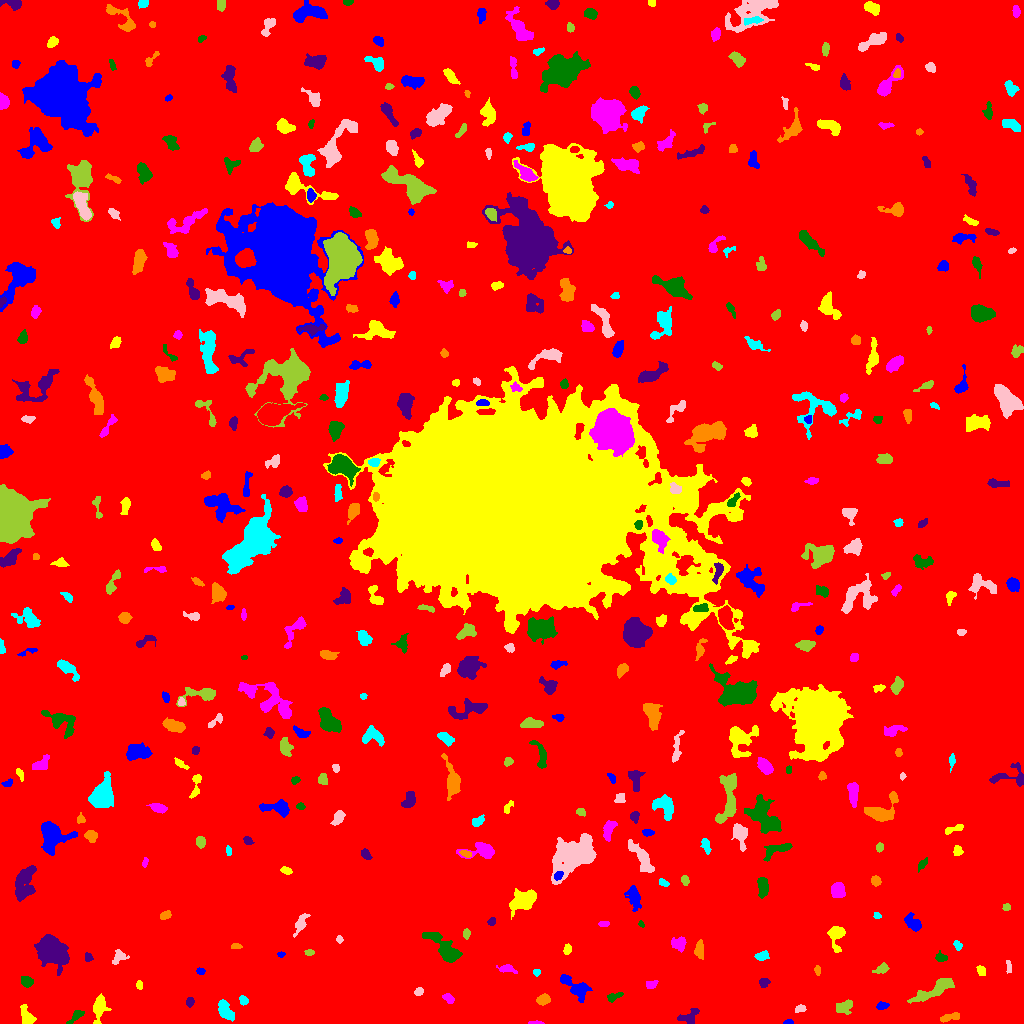

The table this chart was drawn from, first rows:
ID, X, Y, A, B, theta, total_flux, mu_max, mu_median, mu_mean, R_fwhm, R_e, R10, R90, x_start, x_end, y_start, y_end, area, greylevel
0, 506.1, 507.2, 302, 298.3, 1.205, 2023910, 16.0, 2.0, 2.31, 66.96, 238, 90.45, 387, 0, 1023, 0, 1023, 876195, 2.31
1, 788.6, 1.31, 1.849, 1.129, 0.005084, 100.0, 6.0, 2.0, 2.222, 2.585, 1.784, 0.5642, 2.764, 783, 793, 0, 4, 45, 9.222
2, 98.71, 15.14, 6.201, 2.904, 1.467, 922.0, 10.0, 3.0, 3.353, 4.918, 4.583, 1.784, 7.695, 93, 111, 0, 30, 275, 9.353
3, 534.9, 0.5385, 3.606, 0.6522, 0.01443, 78.0, 5.0, 1.0, 1.625, 1.954, 1.871, 0.5642, 3.09, 528, 544, 0, 3, 48, 8.625
4, 75.66, 7.524, 5.068, 1.729, 0.7642, 296.0, 6.0, 2.0, 2.407, 4.029, 3.141, 1.128, 5.078, 66, 84, 0, 13, 123, 9.407
5, 688.7, 7.1, 5.998, 3.143, 0.505, 508.0, 6.0, 3.0, 2.66, 5.642, 4.442, 1.693, 6.794, 677, 699, 0, 15, 191, 8.66
6, 949.3, 6.429, 5.229, 1.525, 0.2485, 212.0, 5.0, 1.0, 1.559, 3.038, 2.932, 1.128, 5.323, 940, 959, 1, 11, 136, 8.559
7, 224.9, 13.45, 5.767, 2.934, -1.04, 801.0, 8.0, 3.0, 3.296, 5.67, 4.918, 1.784, 7.59, 218, 234, 2, 24, 243, 9.296
8, 799.8, 15.13, 2.467, 1.509, 0.4253, 106.0, 6.0, 1.0, 1.377, 2.111, 2.111, 0.5642, 3.742, 795, 806, 11, 19, 77, 8.377
9, 842.6, 16.29, 4.147, 2.917, 0.3078, 587.0, 10.0, 2.0, 3.089, 3.656, 3.868, 1.382, 6.604, 836, 852, 9, 24, 190, 9.089
10, 475.6, 6.678, 3.938, 1.718, -1.545, 183.0, 4.0, 1.0, 1.591, 4.184, 3.192, 1.128, 5.14, 472, 480, 0, 15, 115, 9.591
11, 881.8, 17.73, 2.974, 1.753, 0.1902, 213.0, 5.0, 2.0, 2.448, 3.613, 2.932, 1.128, 4.478, 876, 889, 14, 22, 87, 8.448
12, 26.65, 6.827, 5.208, 2.793, -1.167, 617.0, 7.0, 3.0, 3.116, 4.549, 4.222, 1.596, 6.91, 20, 36, 0, 19, 198, 9.116
13, 448.5, 25.22, 3.098, 1.861, -0.5824, 197.0, 5.0, 2.0, 2.074, 3.141, 2.932, 0.9772, 4.787, 442, 454, 20, 30, 95, 8.074
14, 614, 26.82, 4.249, 1.777, 0.3715, 291.0, 5.0, 3.0, 2.745, 4.334, 3.338, 1.262, 5.078, 607, 623, 21, 31, 106, 8.745
15, 189.8, 21.05, 2.356, 1.88, 1.186, 191.0, 5.0, 2.0, 2.581, 3.385, 2.646, 0.9772, 4.107, 186, 194, 16, 26, 74, 8.581
16, 543.0, 23.7, 2.809, 2.05, 0.3578, 430.0, 10.0, 3.0, 3.258, 3.7, 3.038, 1.128, 4.918, 536, 550, 18, 30, 132, 10.26
17, 243.1, 23.09, 2.33, 2.024, -0.9851, 294.0, 7.0, 4.0, 3.769, 3.7, 2.821, 1.128, 4.26, 239, 248, 18, 28, 78, 9.769
18, 419.1, 32.19, 2.112, 1.769, 0.6839, 149.0, 4.0, 2.0, 2.129, 3.909, 2.585, 0.9772, 3.827, 414, 423, 28, 36, 70, 10.13
19, 934.6, 33.99, 12.2, 2.858, 0.504, 1564, 8.0, 3.0, 3.476, 8.078, 6.358, 2.585, 10.06, 907, 954, 20, 45, 450, 9.476
20, 316.1, 30.67, 5.904, 1.793, 0.02111, 266.0, 6.0, 2.0, 2.217, 3.656, 3.241, 1.262, 5.352, 304, 324, 27, 36, 120, 8.217
21, 575.5, 35.36, 9.149, 3.334, -0.7018, 1032, 8.0, 2.0, 2.835, 6.155, 5.293, 2.034, 8.921, 560, 592, 21, 49, 364, 8.835
22, 139.5, 38.24, 2.412, 1.465, -1.453, 154.0, 5.0, 3.0, 2.702, 3.192, 2.459, 0.9772, 3.7, 136, 142, 34, 43, 57, 9.702
23, 650.7, 38.55, 2.803, 1.803, 0.2851, 193.0, 5.0, 2.0, 2.169, 3.241, 2.706, 0.9772, 4.297, 646, 658, 35, 43, 89, 9.169
24, 26.48, 41.8, 2.851, 2.016, -1.137, 184.0, 5.0, 1.0, 1.484, 3.038, 2.932, 1.128, 4.918, 21, 33, 36, 47, 124, 8.484
25, 764.1, 40.99, 2.392, 2.193, 0.0331, 204.0, 5.0, 2.0, 2.267, 3.478, 2.932, 1.128, 4.514, 759, 770, 36, 45, 90, 9.267
26, 817.2, 53.64, 2.345, 1.413, -1.407, 153.0, 6.0, 2.0, 2.638, 2.932, 2.257, 0.7979, 3.613, 814, 820, 48, 58, 58, 8.638
27, 536.4, 51.13, 1.698, 1.572, -0.4816, 149.0, 7.0, 3.0, 2.98, 2.459, 2.034, 0.7979, 3.338, 533, 540, 47, 54, 50, 8.98
28, 1008, 57.11, 3.669, 1.356, -1.415, 115.0, 4.0, 2.0, 1.742, 3.432, 2.646, 0.9772, 4.107, 1006, 1011, 50, 63, 66, 7.742
29, 881.9, 54.54, 3.521, 2.167, 0.4683, 243.0, 4.0, 2.0, 2.059, 4.754, 3.29, 1.382, 5.382, 872, 889, 50, 61, 118, 8.059
30, 421.4, 50.53, 1.775, 0.9141, 0.1588, 59.0, 4.0, 2.0, 2.107, 2.459, 1.596, 0.5642, 2.523, 418, 425, 49, 53, 28, 9.107
31, 200.7, 52.33, 1.778, 1.582, 0.07695, 91.0, 4.0, 2.0, 1.596, 3.09, 2.185, 0.7979, 3.385, 196, 205, 49, 56, 57, 8.596
32, 981.1, 52.39, 2.732, 1.874, -1.113, 298.0, 7.0, 3.0, 3.548, 3.568, 2.877, 1.128, 4.514, 976, 985, 48, 58, 84, 9.548
33, 507.6, 54.42, 4.507, 1.778, -0.2127, 296.0, 8.0, 2.0, 2.407, 2.932, 3.09, 0.9772, 5.382, 496, 517, 50, 59, 123, 8.407
34, 940.6, 66.25, 2.849, 2.139, -0.2465, 193.0, 4.0, 2.0, 2.032, 4.442, 3.038, 1.128, 4.82, 935, 947, 62, 73, 95, 9.032
35, 88.54, 66.08, 2.227, 1.912, -1.065, 132.0, 4.0, 2.0, 1.97, 3.742, 2.585, 0.9772, 4.068, 85, 93, 62, 71, 67, 7.97
36, 699.5, 73.68, 4.044, 2.156, -1.53, 505.0, 8.0, 3.0, 3.389, 4.583, 3.7, 1.382, 5.89, 694, 703, 64, 84, 149, 9.389
37, 762.3, 67.66, 3.36, 2.082, 0.2509, 355.0, 6.0, 3.0, 3.114, 4.652, 3.338, 1.262, 5.171, 754, 769, 63, 73, 114, 9.114
38, 118.7, 66.03, 3.952, 2.645, 0.8318, 206.0, 3.0, 1.0, 1.431, 4.549, 3.568, 1.382, 5.585, 112, 129, 59, 74, 144, 8.431
39, 309, 70.84, 1.85, 1.322, 0.2801, 61.0, 3.0, 1.0, 1.052, 2.394, 1.954, 0.7979, 3.09, 304, 314, 68, 74, 58, 8.052
40, 805.2, 77.28, 6.694, 2.614, -0.9818, 518.0, 7.0, 2.0, 2.712, 4.26, 4.184, 1.596, 6.676, 798, 814, 67, 89, 191, 8.712
41, 281.0, 69.26, 1.869, 1.433, 0.05605, 149.0, 8.0, 3.0, 3.548, 2.257, 1.954, 0.5642, 3.241, 277, 285, 66, 72, 42, 8.548
42, 567, 73.83, 2.589, 1.689, 1.455, 137.0, 4.0, 2.0, 1.756, 3.7, 2.585, 0.9772, 4.184, 563, 571, 69, 80, 78, 8.756
43, 678.2, 80.05, 3.872, 3.119, -0.1191, 422.0, 7.0, 2.0, 2.425, 3.613, 4.029, 1.493, 6.358, 671, 686, 71, 87, 174, 8.425
44, 446.4, 73.06, 11.38, 3.691, -0.7405, 2340, 17.0, 3.0, 4.579, 4.886, 5.863, 2.111, 10.48, 422, 462, 61, 91, 511, 10.58
45, 51.08, 72.66, 7.466, 5.973, -0.8246, 5823, 19.0, 6.0, 6.949, 8.867, 7.919, 3.192, 13.07, 34, 69, 48, 89, 838, 12.95
46, 236, 77.2, 2.619, 1.331, 0.01762, 165.0, 5.0, 3.0, 2.75, 3.141, 2.394, 0.9772, 3.656, 231, 242, 75, 80, 60, 9.75
47, 957.7, 77.95, 2.405, 1.804, -0.9901, 189.0, 5.0, 3.0, 2.625, 3.432, 2.585, 0.9772, 4.029, 953, 962, 73, 83, 72, 8.625
48, 339.5, 84.03, 1.75, 1.634, -1.355, 114.0, 5.0, 2.0, 2.327, 2.257, 2.111, 0.7979, 3.385, 336, 343, 80, 88, 49, 8.327
49, 466.4, 90, 2.389, 1.62, 1.519, 229.0, 7.0, 3.0, 3.271, 3.192, 2.523, 0.9772, 3.949, 463, 470, 84, 95, 70, 9.271
50, 958.7, 95.37, 7.057, 2.756, -0.2616, 269.0, 4.0, 1.0, 1.65, 4.918, 3.989, 1.493, 6.507, 948, 974, 88, 101, 163, 7.65
51, 913, 100.2, 4.658, 2.847, -0.7912, 673.0, 7.0, 3.0, 3.251, 5.202, 4.37, 1.693, 6.956, 904, 921, 92, 111, 207, 9.251
52, 836.5, 87.33, 6.922, 3.545, 1.51, 1286, 11.0, 4.0, 4.89, 5.67, 4.983, 1.954, 7.959, 827, 845, 71, 97, 263, 9.89
53, 603.7, 99.53, 2.559, 1.002, 0.02351, 87.0, 3.0, 2.0, 1.403, 3.241, 2.111, 0.7979, 3.141, 598, 609, 97, 102, 62, 8.403
54, 641.1, 99.51, 1.857, 1.187, -1.076, 138.0, 8.0, 3.0, 3.73, 2.394, 1.784, 0.5642, 2.932, 638, 644, 96, 103, 37, 10.73
55, 491.6, 101.7, 2.122, 1.784, 0.5596, 188.0, 5.0, 3.0, 3.032, 3.613, 2.523, 0.9772, 3.868, 487, 495, 98, 106, 62, 9.032
56, 164.9, 108.2, 2.876, 1.865, 0.3805, 244.0, 5.0, 3.0, 2.742, 3.909, 2.932, 1.128, 4.583, 160, 171, 104, 113, 89, 9.742
57, 877.1, 107.8, 1.825, 1.52, -0.4009, 161.0, 8.0, 3.0, 3.354, 2.459, 2.034, 0.7979, 3.29, 873, 881, 105, 111, 48, 9.354
58, 301, 100.7, 5.648, 2.215, 1.099, 412.0, 6.0, 2.0, 2.328, 4.754, 3.949, 1.596, 6.433, 293, 310, 86, 110, 177, 9.328
59, 1006, 116, 1.939, 1.751, -0.01772, 217.0, 8.0, 4.0, 3.875, 3.141, 2.326, 0.7979, 3.613, 1002, 1010, 113, 120, 56, 9.875
... 426 more rows
